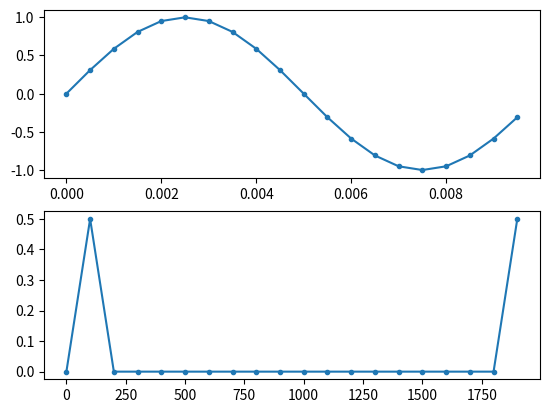

Write Python code to recreate this figure.

import numpy as np 
import matplotlib.pyplot as plt

# construct a time signal

Fs = 2000 # sampling freq
tstep = 1/Fs # sample time interval
f0 = 100 # signal freq

N = Fs//f0 # number of samples

t = np.linspace(0, (N-1)*tstep, N) # time steps
fstep = Fs/N # freq interval
f= np.linspace(0, (N-1)*fstep, N) # freq steps

y = 1*np.sin(2*np.pi*f0*t)

# perform fft
x = np.fft.fft(y)
x_mag = np.abs(x) / N


#plot
fig, [ax1, ax2] = plt.subplots(nrows=2, ncols=1)
ax1.plot(t,y, '.-')
ax2.plot(f,x_mag, '.-')
plt.show()
